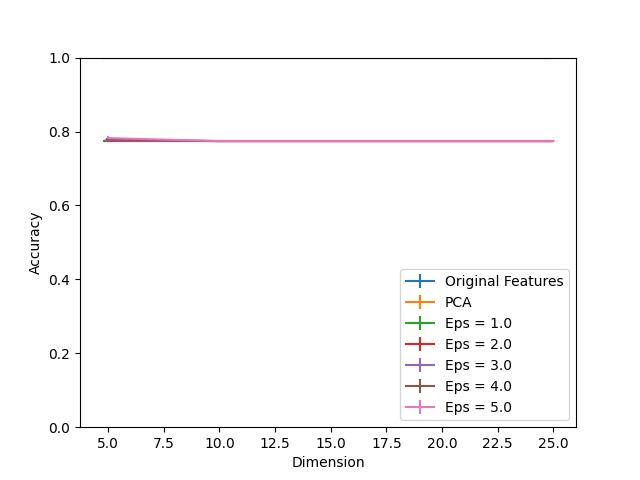

The file beside this chart, header and first rows:
Dimension, PCA, Eps = 1.0, Eps = 1.0 25, Eps = 1.0 75, Eps = 2.0, Eps = 2.0 25, Eps = 2.0 75, Eps = 3.0, Eps = 3.0 25, Eps = 3.0 75, Eps = 4.0, Eps = 4.0 25, Eps = 4.0 75, Eps = 5.0, Eps = 5.0 25, Eps = 5.0 75, Original Features
5, 1.0, 0.7741, 0.0, 0.0, 0.7741, 0.0, 0.00022, 0.7761, 0.00176, 0.0022, 0.7783, 0.00264, 0.004399, 0.7822, 0.00396, 0.006379, 0.9998
10, 1.0, 0.7741, 0.0, 0.0, 0.7741, 0.0, 0.0, 0.7741, 0.0, 0.0, 0.7741, 0.0, 0.0, 0.7741, 0.0, 0.0, 0.9998
15, 1.0, 0.7741, 0.0, 0.0, 0.7741, 0.0, 0.0, 0.7741, 0.0, 0.0, 0.7741, 0.0, 0.0, 0.7741, 0.0, 0.0, 0.9998
20, 1.0, 0.7741, 0.0, 0.0, 0.7741, 0.0, 0.0, 0.7741, 0.0, 0.0, 0.7741, 0.0, 0.0, 0.7741, 0.0, 0.0, 0.9998
25, 1.0, 0.7741, 0.0, 0.0, 0.7741, 0.0, 0.0, 0.7741, 0.0, 0.0, 0.7741, 0.0, 0.0, 0.7741, 0.0, 0.0, 0.9998
